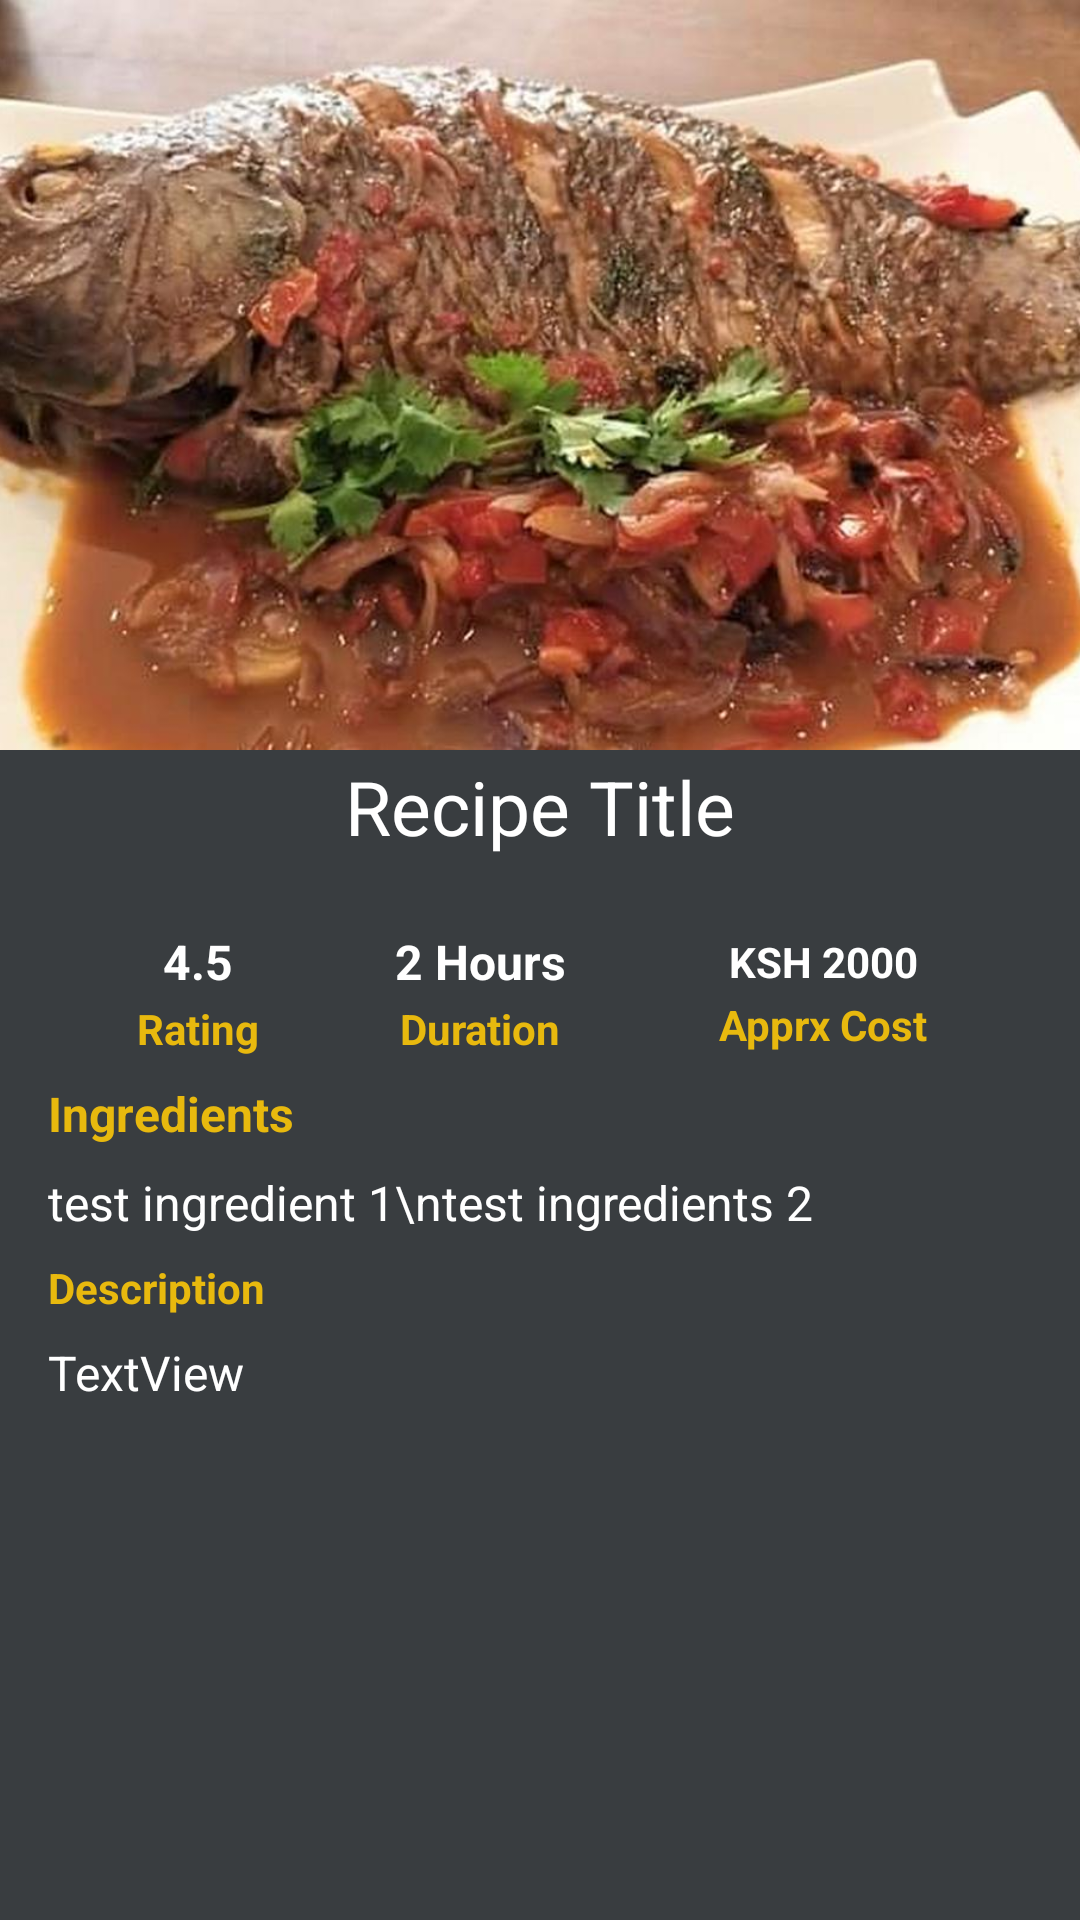

Android layout source for this screen:
<!-- AndroidManifest.xml: application theme Theme.ChefKlub -->
<!-- res/layout/activity_recipe_details.xml -->
<?xml version="1.0" encoding="utf-8"?>
<androidx.core.widget.NestedScrollView
    xmlns:android="http://schemas.android.com/apk/res/android"
    xmlns:app="http://schemas.android.com/apk/res-auto"
    xmlns:tools="http://schemas.android.com/tools"
    android:layout_width="match_parent"
    android:layout_height="match_parent"
    android:background="@color/grey"
    android:orientation="vertical"
    tools:context=".Activities.RecipeDetailsActivity">
    <androidx.constraintlayout.widget.ConstraintLayout
        android:layout_width="match_parent"
        android:layout_height="wrap_content">

    <androidx.constraintlayout.utils.widget.ImageFilterView
        android:id="@+id/imageFilterView"
        android:layout_width="match_parent"
        android:layout_height="250dp"
        android:scaleType="centerCrop"
        android:src="@drawable/fish"
        app:layout_constraintEnd_toEndOf="parent"
        app:layout_constraintStart_toStartOf="parent"
        app:layout_constraintTop_toTopOf="parent" />

    <TextView
        android:id="@+id/textView7"
        android:layout_width="0dp"
        android:layout_height="wrap_content"
        android:layout_marginTop="2dp"
        android:text="Recipe Title"
        android:textSize="25sp"
        android:textColor="@color/white"
        android:gravity="center_horizontal"
        app:layout_constraintEnd_toEndOf="parent"
        app:layout_constraintStart_toStartOf="parent"
        app:layout_constraintTop_toBottomOf="@+id/imageFilterView" />
    <TextView
        android:id="@+id/rating_txt"
        android:layout_width="wrap_content"
        android:layout_height="wrap_content"
        android:layout_marginTop="24dp"
        android:text="4.5"
        android:textColor="@color/white"
        android:textSize="16sp"
        android:textStyle="bold"
        app:layout_constraintEnd_toEndOf="parent"
        app:layout_constraintEnd_toStartOf="@+id/duration_txt"
        app:layout_constraintHorizontal_bias="0.5"
        app:layout_constraintStart_toStartOf="parent"
        app:layout_constraintTop_toBottomOf="@+id/textView7" />

    <TextView
        android:id="@+id/duration_txt"
        android:layout_width="wrap_content"
        android:layout_height="wrap_content"
        android:text="2 Hours"
        android:textColor="@color/white"
        android:textSize="16sp"
        android:textStyle="bold"
        app:layout_constraintBottom_toBottomOf="@+id/rating_txt"
        app:layout_constraintEnd_toStartOf="@+id/cost_txt"
        app:layout_constraintHorizontal_bias="0.5"
        app:layout_constraintStart_toEndOf="@+id/rating_txt"
        app:layout_constraintTop_toTopOf="@+id/rating_txt" />

    <TextView
        android:id="@+id/cost_txt"
        android:layout_width="wrap_content"
        android:layout_height="wrap_content"
        android:text="KSH 2000"
        android:textColor="@color/white"
        android:textStyle="bold"
        app:layout_constraintBottom_toBottomOf="@+id/duration_txt"
        app:layout_constraintEnd_toEndOf="parent"
        app:layout_constraintHorizontal_bias="0.5"
        app:layout_constraintStart_toEndOf="@+id/duration_txt"
        app:layout_constraintTop_toTopOf="@+id/duration_txt" />

    <TextView
        android:id="@+id/textView"
        android:layout_width="wrap_content"
        android:layout_height="wrap_content"
        android:layout_marginTop="2dp"
        android:text="@string/rating"
        android:textColor="@color/yellow"
        android:textStyle="bold"
        app:layout_constraintEnd_toEndOf="@+id/rating_txt"
        app:layout_constraintStart_toStartOf="@+id/rating_txt"
        app:layout_constraintTop_toBottomOf="@+id/rating_txt" />

    <TextView
        android:id="@+id/textView8"
        android:layout_width="wrap_content"
        android:layout_height="wrap_content"
        android:layout_marginTop="2dp"
        android:text="@string/duration"
        android:textColor="@color/yellow"
        android:textStyle="bold"
        app:layout_constraintEnd_toEndOf="@+id/duration_txt"
        app:layout_constraintStart_toStartOf="@+id/duration_txt"
        app:layout_constraintTop_toBottomOf="@+id/duration_txt" />

    <TextView
        android:id="@+id/textView9"
        android:layout_width="wrap_content"
        android:layout_height="wrap_content"
        android:layout_marginTop="2dp"
        android:text="@string/apprx_cost"
        android:textColor="@color/yellow"
        android:textStyle="bold"
        app:layout_constraintEnd_toEndOf="@+id/cost_txt"
        app:layout_constraintStart_toStartOf="@+id/cost_txt"
        app:layout_constraintTop_toBottomOf="@+id/cost_txt" />

    <TextView
        android:id="@+id/textView10"
        android:layout_width="wrap_content"
        android:layout_height="wrap_content"
        android:layout_marginStart="16dp"
        android:layout_marginTop="8dp"
        android:text="@string/ingredients"
        android:textColor="@color/yellow"
        android:textStyle="bold"
        android:textSize="16sp"
        app:layout_constraintStart_toStartOf="parent"
        app:layout_constraintTop_toBottomOf="@+id/textView" />

    <TextView
        android:id="@+id/ingredients_txt"
        android:layout_width="0dp"
        android:layout_height="wrap_content"
        android:layout_marginTop="8dp"
        android:text="test ingredient 1\ntest ingredients 2"
        android:textColor="@color/white"
        android:textSize="16sp"
        app:layout_constraintEnd_toEndOf="parent"
        app:layout_constraintHorizontal_bias="1.0"
        app:layout_constraintStart_toStartOf="@+id/textView10"
        app:layout_constraintTop_toBottomOf="@+id/textView10" />

    <TextView
        android:id="@+id/textView11"
        android:layout_width="wrap_content"
        android:layout_height="wrap_content"
        android:layout_marginStart="16dp"
        android:layout_marginTop="8dp"
        android:text="Description"
        android:textColor="@color/yellow"
        android:textStyle="bold"
        app:layout_constraintStart_toStartOf="parent"
        app:layout_constraintTop_toBottomOf="@+id/ingredients_txt" />

    <TextView
        android:id="@+id/description_txt"
        android:layout_width="0dp"
        android:layout_height="wrap_content"
        android:layout_marginTop="8dp"
        android:text="TextView"
        android:textSize="16sp"
        android:textColor="@color/white"
        app:layout_constraintEnd_toEndOf="parent"
        app:layout_constraintStart_toStartOf="@+id/textView11"
        app:layout_constraintTop_toBottomOf="@+id/textView11" />
    </androidx.constraintlayout.widget.ConstraintLayout>

</androidx.core.widget.NestedScrollView>
<!-- resources referenced by this layout -->
<resources>
  <color name="grey">#393d40</color>
  <color name="white">#FFFFFFFF</color>
  <color name="yellow">#E8B90E</color>
  <!-- drawable fish: jpeg bitmap (drawable, 96157 bytes) -->
  <string name="apprx_cost">Apprx Cost</string>
  <string name="duration">Duration</string>
  <string name="ingredients">Ingredients</string>
  <string name="rating">Rating</string>
  <style name="Theme.ChefKlub" parent="Theme.MaterialComponents.DayNight.NoActionBar">
          
          <item name="colorOnPrimary">@color/white</item>
          
          <item name="colorOnSecondary">@color/black</item>
          
          <item name="android:statusBarColor" tools:targetApi="l">@color/golden_yellow</item>
          
      </style>
  <color name="black">#FF000000</color>
  <color name="golden_yellow">#FFB81C</color>
</resources>
